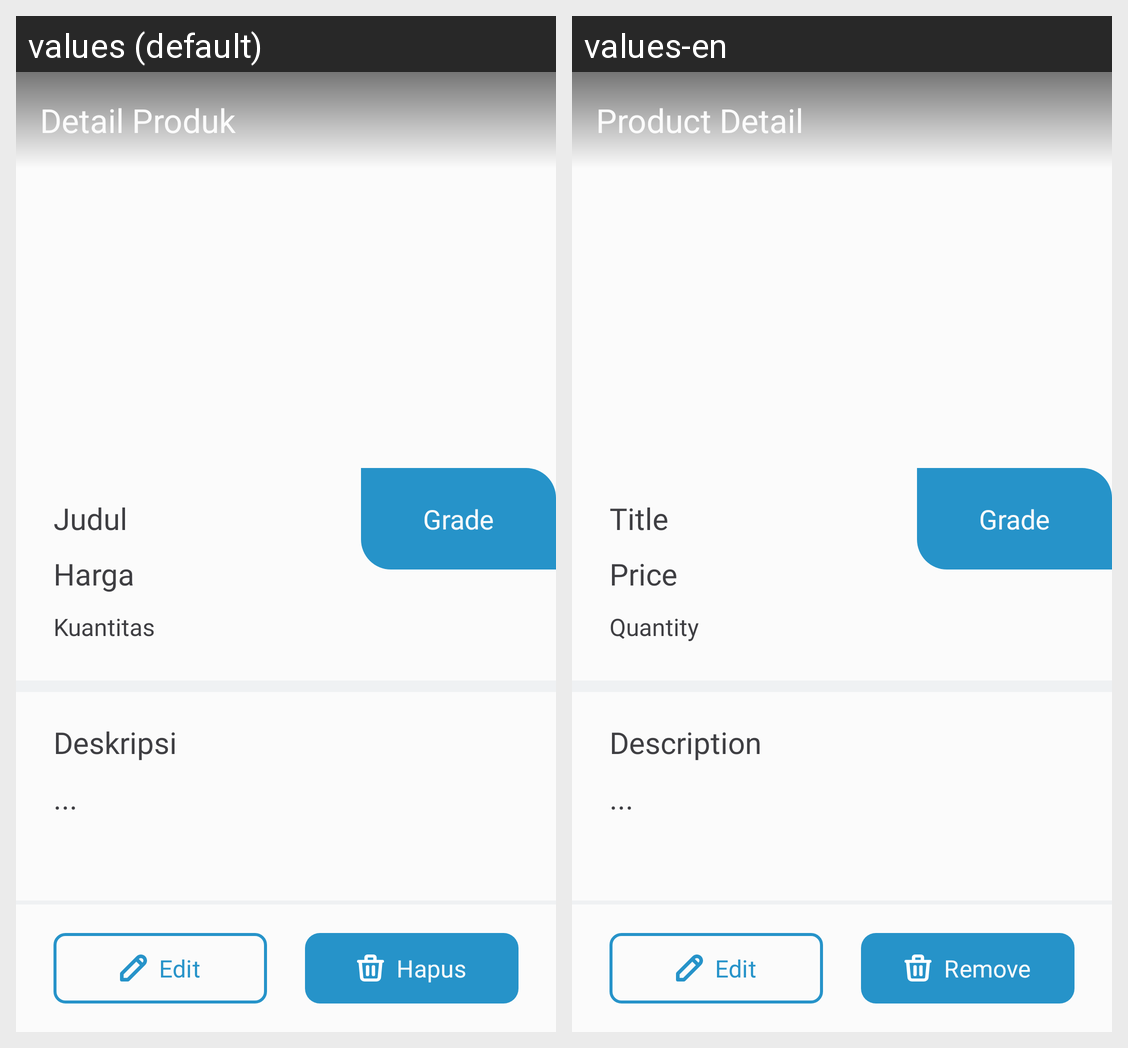

The same Android screen rendered under two of its app's locales, left to right. List the strings drawn on it with the default value and each locale's translation.
Android screen res/layout/activity_shop_product_detail.xml rendered under 2 locales, left to right: values (default), values-en. Device: Nexus 5 (rendered at 1080×1920; each locale shown at half size, 540×960, under a caption strip naming it); theme Theme.Bloomy.
Strings drawn on this screen, with the default value and each locale's value (text and hints the layout hard-codes, and strings that could not be matched under every locale, appear in the picture but are not listed):

title_product_detail
  values: Detail Produk
  values-en: Product Detail

default_title
  values: Judul
  values-en: Title

default_grade
  values: Grade
  values-en: Grade

default_price
  values: Harga
  values-en: Price

default_quantity
  values: Kuantitas
  values-en: Quantity

tv_hint_description_shop_product_detail
  values: Deskripsi
  values-en: Description

default_description
  values: ...
  values-en: ...

btn_edit
  values: Edit
  values-en: Edit

btn_remove
  values: Hapus
  values-en: Remove
